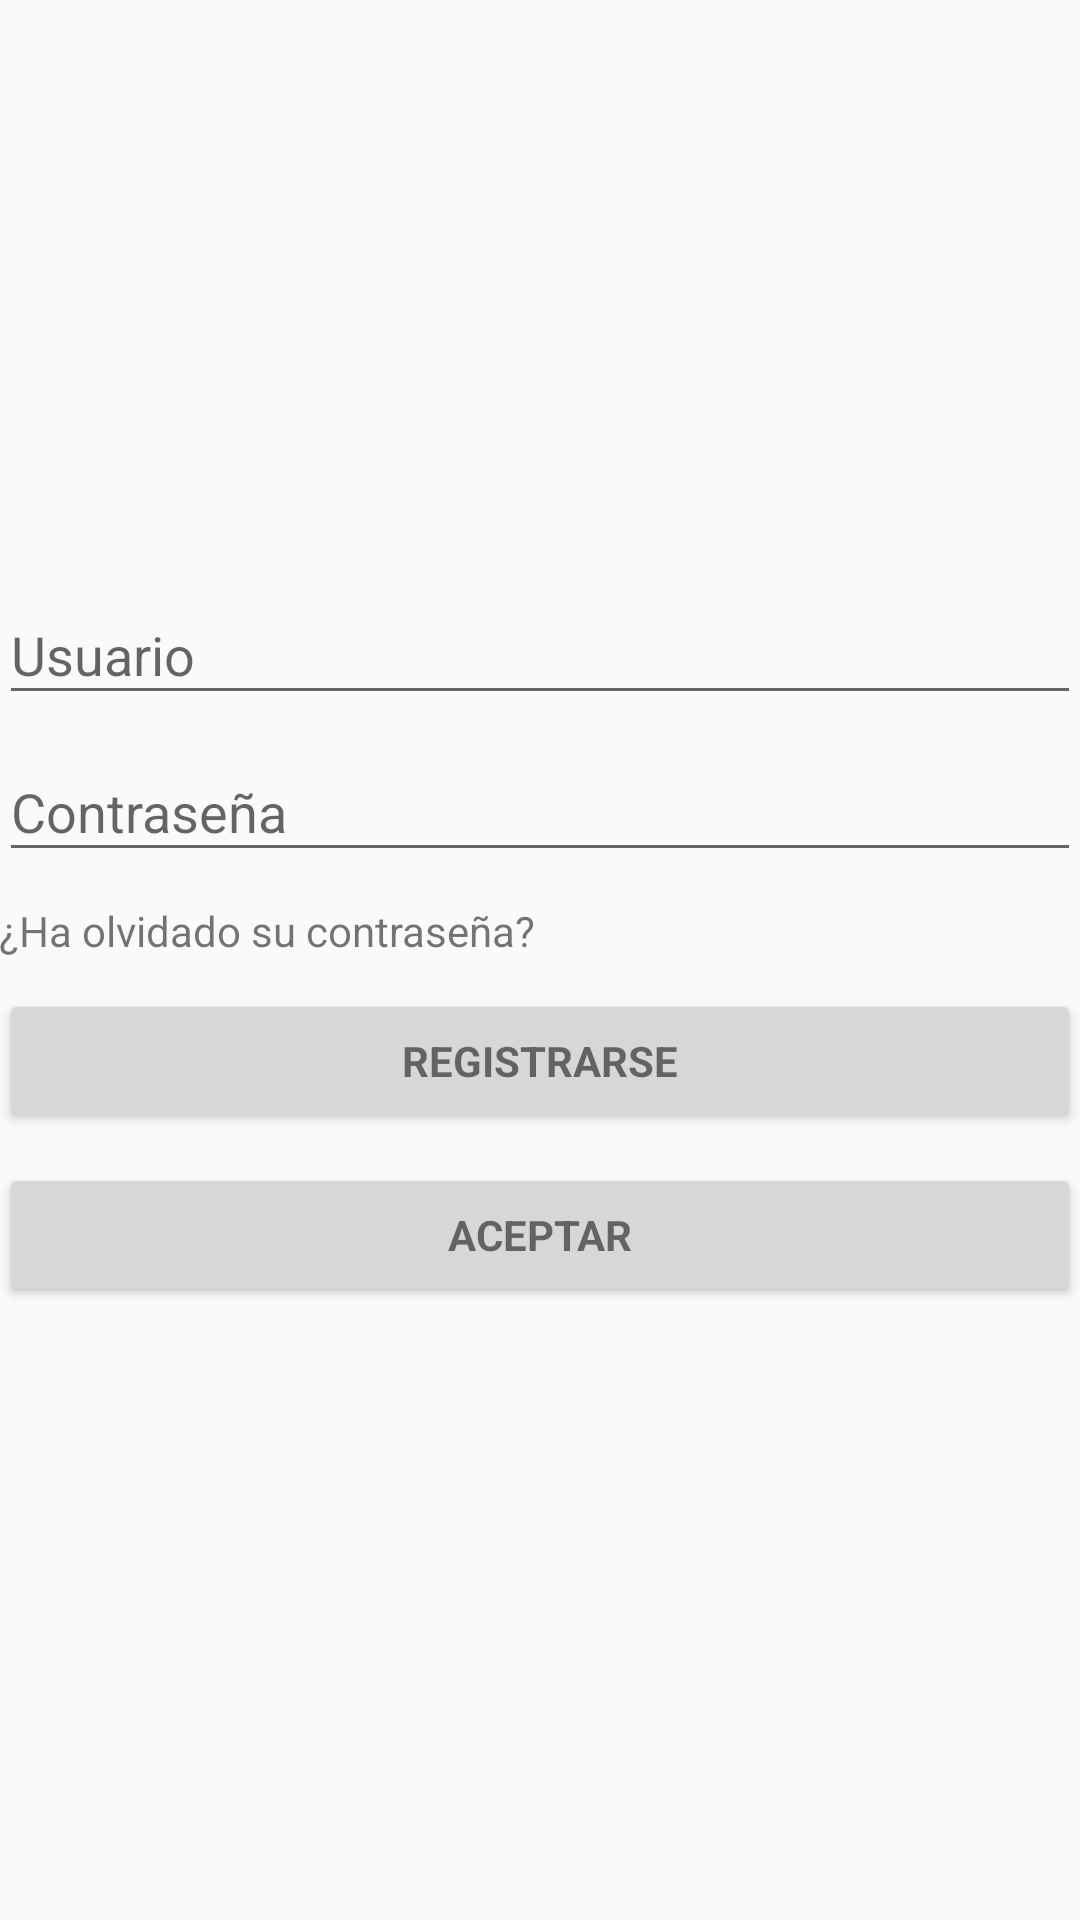

Layout XML and referenced resources for this Android screen:
<!-- AndroidManifest.xml: application theme AppTheme -->
<!-- res/layout/activity_login.xml -->
<?xml version="1.0" encoding="utf-8"?>
<LinearLayout xmlns:android="http://schemas.android.com/apk/res/android"
              xmlns:tools="http://schemas.android.com/tools"
              android:layout_width="match_parent"
              android:layout_height="match_parent"
              android:gravity="center"
              android:orientation="vertical"
              android:paddingLeft="@dimen/activity_horizontal_margin"
              android:paddingTop="@dimen/activity_vertical_margin"
              android:paddingRight="@dimen/activity_horizontal_margin"
              android:paddingBottom="@dimen/activity_vertical_margin"
              tools:context=".Actividades.LoginActivity">

    
    <ProgressBar
            android:id="@+id/login_progress"
            style="?android:attr/progressBarStyleLarge"
            android:layout_width="wrap_content"
            android:layout_height="wrap_content"
            android:layout_marginBottom="8dp"
            android:visibility="gone" />


    <ScrollView
            android:id="@+id/login_form"
            android:layout_width="match_parent"
            android:layout_height="match_parent">


        <LinearLayout
                android:id="@+id/email_login_form"
                android:layout_width="match_parent"
                android:layout_height="wrap_content"
                android:orientation="vertical">

            <ImageView
                    android:layout_width="wrap_content"
                    android:layout_height="186dp"
                    android:layout_gravity="center"/>
                   

            <android.support.design.widget.TextInputLayout
                    android:layout_width="match_parent"
                    android:layout_height="wrap_content">

                <AutoCompleteTextView
                        android:id="@+id/usuario"
                        android:layout_width="match_parent"
                        android:layout_height="wrap_content"
                        android:hint="@string/prompt_usuario"
                        android:inputType="textEmailAddress"
                        android:maxLines="1"
                        android:singleLine="true" />

            </android.support.design.widget.TextInputLayout>

            <android.support.design.widget.TextInputLayout
                    android:layout_width="match_parent"
                    android:layout_height="wrap_content">


                <EditText
                        android:id="@+id/pass"
                        android:layout_width="match_parent"
                        android:layout_height="wrap_content"
                        android:layout_marginTop="10dp"
                        android:hint="@string/prompt_password"
                        android:imeActionId="6"
                        android:imeActionLabel="@string/action_sign_in_short"
                        android:imeOptions="actionUnspecified"
                        android:inputType="textPassword"
                        android:maxLines="1"
                        android:singleLine="true" />

            </android.support.design.widget.TextInputLayout>

            <TextView
                    android:layout_width="281dp"
                    android:layout_height="wrap_content"
                    android:layout_marginTop="10dp"
                    android:text="@string/olvido_contrasenia" />

            <Button
                    android:id="@+id/registro"
                    style="?android:textAppearanceSmall"
                    android:layout_width="match_parent"
                    android:layout_height="wrap_content"
                    android:layout_marginTop="10dp"
                    android:text="@string/action_registro"
                    android:textStyle="bold" />

            <Button
                    android:id="@+id/email_sign_in_button"
                    style="?android:textAppearanceSmall"
                    android:layout_width="match_parent"
                    android:layout_height="wrap_content"
                    android:layout_marginTop="10dp"
                    android:text="@string/action_sign_in"
                    android:textStyle="bold" />

        </LinearLayout>
    </ScrollView>
</LinearLayout>
<!-- resources referenced by this layout -->
<resources>
  <!-- drawable herbario_uq: png bitmap (drawable, 140641 bytes) -->
  <string name="action_registro">Registrarse</string>
  <string name="action_sign_in">Aceptar</string>
  <string name="action_sign_in_short">Iniciar Sesión</string>
  <string name="olvido_contrasenia">¿Ha olvidado su contraseña?</string>
  <string name="prompt_password">Contraseña</string>
  <string name="prompt_usuario">Usuario</string>
  <style name="AppTheme" parent="Theme.AppCompat.Light.DarkActionBar">
          
          <item name="colorPrimary">@color/colorPrimary</item>
          <item name="colorPrimaryDark">@color/colorPrimaryDark</item>
          <item name="colorAccent">@color/colorAccent</item>
      </style>
  <!-- not gathered from this repository: default colours our renderer supplied (Android Studio template values) -->
  <color name="colorPrimary">#FF6200EE</color>
  <color name="colorPrimaryDark">#FF3700B3</color>
  <color name="colorAccent">#FF03DAC5</color>
</resources>
